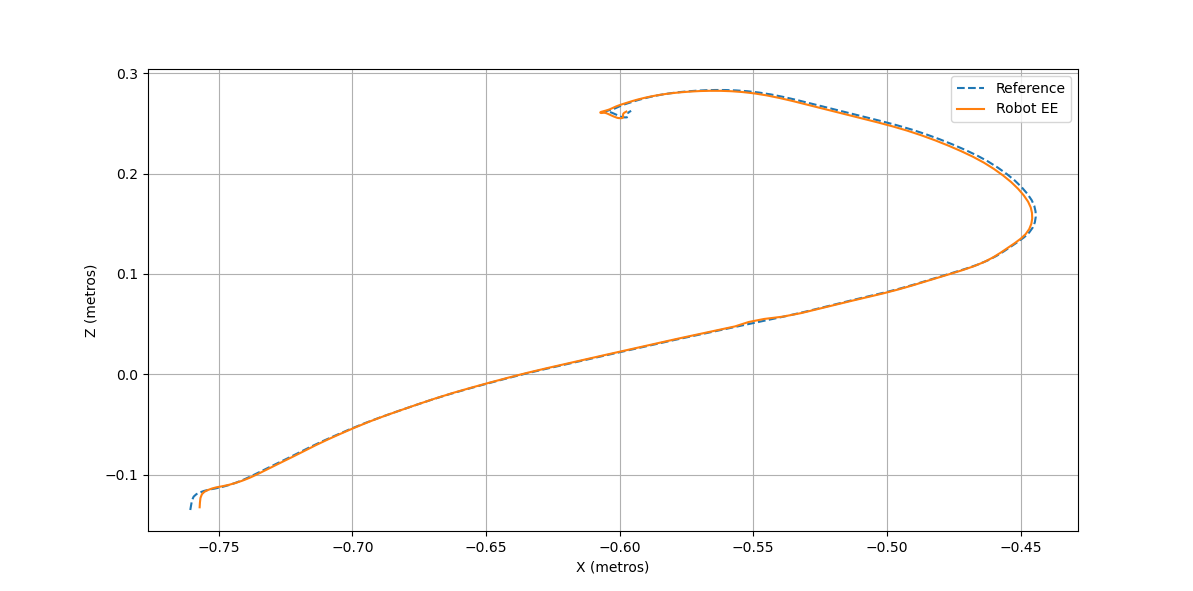

Source data for this figure (header and first rows):
9.668728891331176101e+01, 1.299299259629270296e+02, 5.150852695966533901e+01
9.461959243732563607e+01, 1.273286855635021197e+02, 5.077581746331127732e+01
9.280014761800538281e+01, 1.250849918646812711e+02, 5.015256022548760484e+01
9.132019230720801772e+01, 1.232364404124732431e+02, 4.967139773509249778e+01
9.022966243324293600e+01, 1.218076843164788698e+02, 4.934238075509160382e+01
8.935400291762712754e+01, 1.206038987647082763e+02, 4.909740873759173496e+01
8.848458479787153408e+01, 1.193831716441197131e+02, 4.886687022120729296e+01
8.759807555703284265e+01, 1.181005598304127346e+02, 4.864753890843216055e+01
8.671953483746389679e+01, 1.167849969380014699e+02, 4.844840336614422682e+01
8.576179421788256718e+01, 1.153677001785028295e+02, 4.824009742783083254e+01
8.470897191331171427e+01, 1.138503690509755160e+02, 4.801710732782198221e+01
8.358292743538204661e+01, 1.122582683329203661e+02, 4.778774501806125130e+01
8.236118078982896407e+01, 1.105679849785489921e+02, 4.754859195022898177e+01
8.102824392085518923e+01, 1.087667999269221610e+02, 4.729870102173835278e+01
7.960739697014714977e+01, 1.068777977864963731e+02, 4.704789617963132287e+01
7.812825836897313536e+01, 1.049230002972612539e+02, 4.680833688900724354e+01
7.660347505461557205e+01, 1.029100672154720399e+02, 4.658710066795939042e+01
7.503622144695744112e+01, 1.008544859102262450e+02, 4.638390291175394964e+01
7.343171111382039840e+01, 9.877299284985305405e+01, 4.619724490419061169e+01
7.179880623317299637e+01, 9.667186136270289865e+01, 4.602975613633354612e+01
7.015087662763696130e+01, 9.454395594573676931e+01, 4.589020660694823306e+01
6.848865618780969555e+01, 9.238823219041439927e+01, 4.578149079754689410e+01
6.681637578619354656e+01, 9.022048546646723821e+01, 4.570329127482653320e+01
6.515422405305592690e+01, 8.805640564503117673e+01, 4.566005550956890602e+01
6.350929980734002811e+01, 8.588933594858036713e+01, 4.565436854616842055e+01
6.187291585944289096e+01, 8.371897229392615714e+01, 4.568034089454872060e+01
6.024038337256950371e+01, 8.155788120280244868e+01, 4.573077061654870334e+01
5.862186440357182704e+01, 7.941525569900133519e+01, 4.580821136387424986e+01
5.703645172061681734e+01, 7.729356562326272240e+01, 4.592082052559011629e+01
5.549705169466476207e+01, 7.520436564838738036e+01, 4.606955142321996277e+01
5.400436950730082941e+01, 7.316497679535413567e+01, 4.624790843982395216e+01
5.255749354522528449e+01, 7.118088945853567395e+01, 4.645466930720805721e+01
5.116000251642253716e+01, 6.924722337259596827e+01, 4.669466102299544730e+01
4.967459699728818379e+01, 6.756518380064444784e+01, 4.583813195112192318e+01
4.791533877568348743e+01, 6.660551400972225622e+01, 4.184080099671802344e+01
4.627382603418056561e+01, 6.588830383581317562e+01, 3.759337520321992088e+01
4.475155535934520401e+01, 6.558850207419604317e+01, 3.254544924248818205e+01
4.346235556421962798e+01, 6.633596017692224223e+01, 2.506822618502977917e+01
4.216859594636797937e+01, 6.469337883557854241e+01, 2.502544549320669631e+01
4.087874913208394645e+01, 6.304175685316165101e+01, 2.507734456489125208e+01
3.959977393736618723e+01, 6.140444778790624270e+01, 2.516307586401403285e+01
3.833906718394230495e+01, 5.979830919432761505e+01, 2.523780149422293917e+01
3.708988465329015582e+01, 5.821585039434841491e+01, 2.531224823677235847e+01
3.583611131326274801e+01, 5.664207423975950917e+01, 2.540611586426298629e+01
3.468553073679459686e+01, 5.528141258909293754e+01, 2.572156513394973842e+01
3.367398448136547273e+01, 5.387912946911009726e+01, 2.620099346336036916e+01
3.267456040026406328e+01, 5.238205054212745182e+01, 2.662770836034311728e+01
3.148928353952378956e+01, 5.082290707438997401e+01, 2.697170324010000897e+01
3.027047263811975952e+01, 4.933948085547793028e+01, 2.727618258818413466e+01
2.906672882478558861e+01, 4.790619829188742074e+01, 2.754952063874981150e+01
2.788156805024068419e+01, 4.649865223938822822e+01, 2.781178017232647548e+01
2.671074403602659686e+01, 4.510684415301565053e+01, 2.809003107596331361e+01
2.556025435774301258e+01, 4.374487809252620707e+01, 2.841965860303564284e+01
2.440993356137268933e+01, 4.241479459875688462e+01, 2.878581279896231848e+01
2.327532490405577548e+01, 4.114609247088584709e+01, 2.915055571722477623e+01
2.215794307836302579e+01, 3.993078440021240283e+01, 2.950788902286705806e+01
2.105062365992285933e+01, 3.873377743518524596e+01, 2.989659785978796691e+01
1.995413974394986312e+01, 3.753065778149404963e+01, 3.035646348993217458e+01
1.886913622235076460e+01, 3.633079179060522534e+01, 3.089655941694950059e+01
1.778084150947222497e+01, 3.515232445276607365e+01, 3.149881551208964225e+01
1.668528939115395815e+01, 3.402313851976418846e+01, 3.213796092906334678e+01
... 88 more rows
